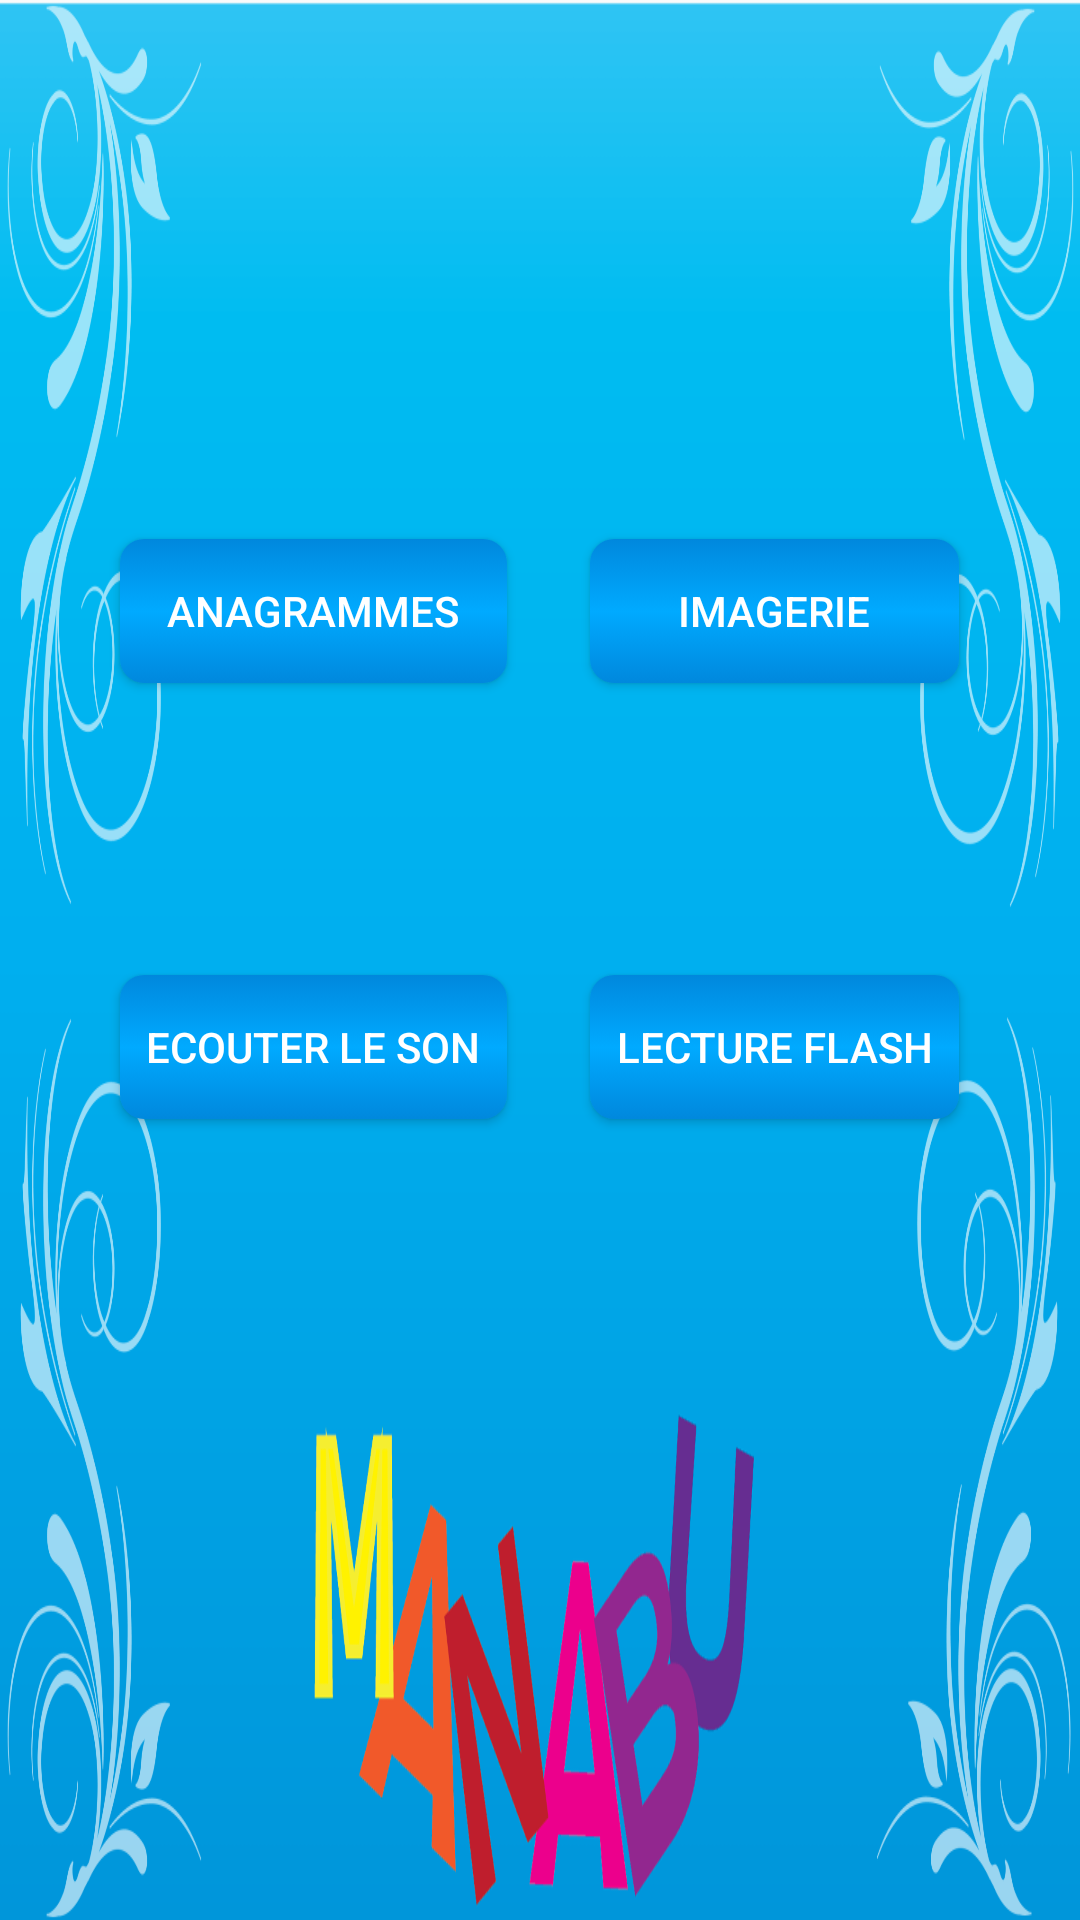

Write the Android layout XML for this screen, with the resource values it uses.
<!-- AndroidManifest.xml: application theme AppTheme -->
<!-- res/layout/activity_main.xml -->
<?xml version="1.0" encoding="utf-8"?>
<RelativeLayout xmlns:android="http://schemas.android.com/apk/res/android"
    xmlns:tools="http://schemas.android.com/tools"
    android:layout_width="match_parent"
    android:layout_height="match_parent"
    android:background="@drawable/fond"
    android:gravity="center"
    android:paddingBottom="@dimen/activity_vertical_margin"
    android:paddingLeft="@dimen/activity_horizontal_margin"
    android:paddingRight="@dimen/activity_horizontal_margin"
    android:paddingTop="@dimen/activity_vertical_margin"
    tools:context="be.manabu.MainActivity" >
    
    <LinearLayout
        android:layout_width="fill_parent"
        android:layout_height="fill_parent"
        android:gravity="center"
        android:orientation="horizontal" >

        <Space
            android:layout_width="wrap_content"
            android:layout_height="match_parent"
            android:layout_weight="2" />

        <LinearLayout
            android:layout_width="wrap_content"
            android:layout_height="fill_parent"
            android:layout_weight="1"
            android:orientation="vertical" >

            <Space
                android:layout_width="match_parent"
                android:layout_height="wrap_content"
                android:layout_weight="2" />

            <Button
                android:id="@+id/bAnagrammes"
                android:layout_width="fill_parent"
                android:layout_height="wrap_content"
                android:onClick="startAnagrammes"
                android:text="@string/ana"
                android:paddingTop="5dp"
                android:paddingBottom="5dp"
                android:textColor="#FFF"
                android:background="@drawable/button_menu"
                android:layout_margin="5dp"/>

            <Space
                android:layout_width="match_parent"
                android:layout_height="wrap_content"
                android:layout_weight="1" />

            <Button
                android:id="@+id/bSon"
                android:layout_width="fill_parent"
                android:layout_height="wrap_content"
                android:onClick="startSon"
                android:text="@string/son"
                android:paddingTop="5dp"
                android:paddingBottom="5dp"
                android:textColor="#FFF"
                android:background="@drawable/button_menu"
                android:layout_margin="5dp"/>

            <Space
                android:layout_width="match_parent"
                android:layout_height="wrap_content"
                android:layout_weight="3" />
        </LinearLayout>

        <Space
            android:layout_width="wrap_content"
            android:layout_height="match_parent"
            android:layout_weight="1" />

        <LinearLayout
            android:layout_width="wrap_content"
            android:layout_height="fill_parent"
            android:layout_weight="1"
            android:orientation="vertical" >

            <Space
                android:layout_width="match_parent"
                android:layout_height="wrap_content"
                android:layout_weight="2" />

            <Button
                android:id="@+id/bImg"
                android:layout_width="fill_parent"
                android:layout_height="wrap_content"
                android:onClick="startImagerie"
                android:text="@string/img"
                android:paddingTop="5dp"
                android:paddingBottom="5dp"
                android:textColor="#FFF"
                android:background="@drawable/button_menu"
                android:layout_margin="5dp"/>

            <Space
                android:layout_width="match_parent"
                android:layout_height="wrap_content"
                android:layout_weight="1" />

            <Button
                android:id="@+id/bFlash"
                android:layout_width="fill_parent"
                android:layout_height="wrap_content"
                android:onClick="startFlash"
                android:text="@string/flash"
                android:paddingTop="5dp"
                android:paddingBottom="5dp"
                android:textColor="#FFF"
                android:background="@drawable/button_menu"
                android:layout_margin="5dp"/>

            <Space
                android:layout_width="match_parent"
                android:layout_height="wrap_content"
                android:layout_weight="3" />
        </LinearLayout>

        <Space
            android:layout_width="wrap_content"
            android:layout_height="match_parent"
            android:layout_weight="2" />
    </LinearLayout>

</RelativeLayout>
<!-- resources referenced by this layout -->
<resources>
  <!-- drawable button_menu (drawable) -->
  <?xml version="1.0" encoding="utf-8"?>
      <selector xmlns:android="http://schemas.android.com/apk/res/android" >
          <item android:state_pressed="true">
              <shape xmlns:android="http://schemas.android.com/apk/res/android"  android:shape="rectangle">
              <solid android:color="@color/BleuBoutonTransp"/>
              <stroke android:width="2dp"
                  android:color="@color/BleuBouton"/>
              <corners android:bottomLeftRadius="8dp"
                      android:bottomRightRadius="8dp"
                      android:topLeftRadius="8dp"
                      android:topRightRadius="8dp"/>
              </shape>
          </item>
          <item android:state_pressed="false">
              <shape xmlns:android="http://schemas.android.com/apk/res/android"  android:shape="rectangle">
                  <gradient
                      android:startColor="@color/BleuBouton"
                      android:centerColor="@color/BleuBoutonTransp"
                      android:endColor="@color/BleuBouton"
                      android:angle="90"/>
              <corners android:bottomLeftRadius="8dp"
                      android:bottomRightRadius="8dp"
                      android:topLeftRadius="8dp"
                      android:topRightRadius="8dp"/>
              </shape>
          </item>
  
      </selector>
  <!-- drawable fond: png bitmap (drawable-hdpi, 208324 bytes) -->
  <string name="ana">Anagrammes</string>
  <string name="flash">Lecture flash</string>
  <string name="img">Imagerie</string>
  <string name="son">Ecouter le son</string>
  <style name="AppTheme" parent="AppBaseTheme">
          
      </style>
  <color name="BleuBoutonTransp">#00AAFF</color>
  <color name="BleuBouton">#0088DD</color>
  <style name="AppBaseTheme" parent="Theme.AppCompat.Light">
          
      </style>
</resources>
